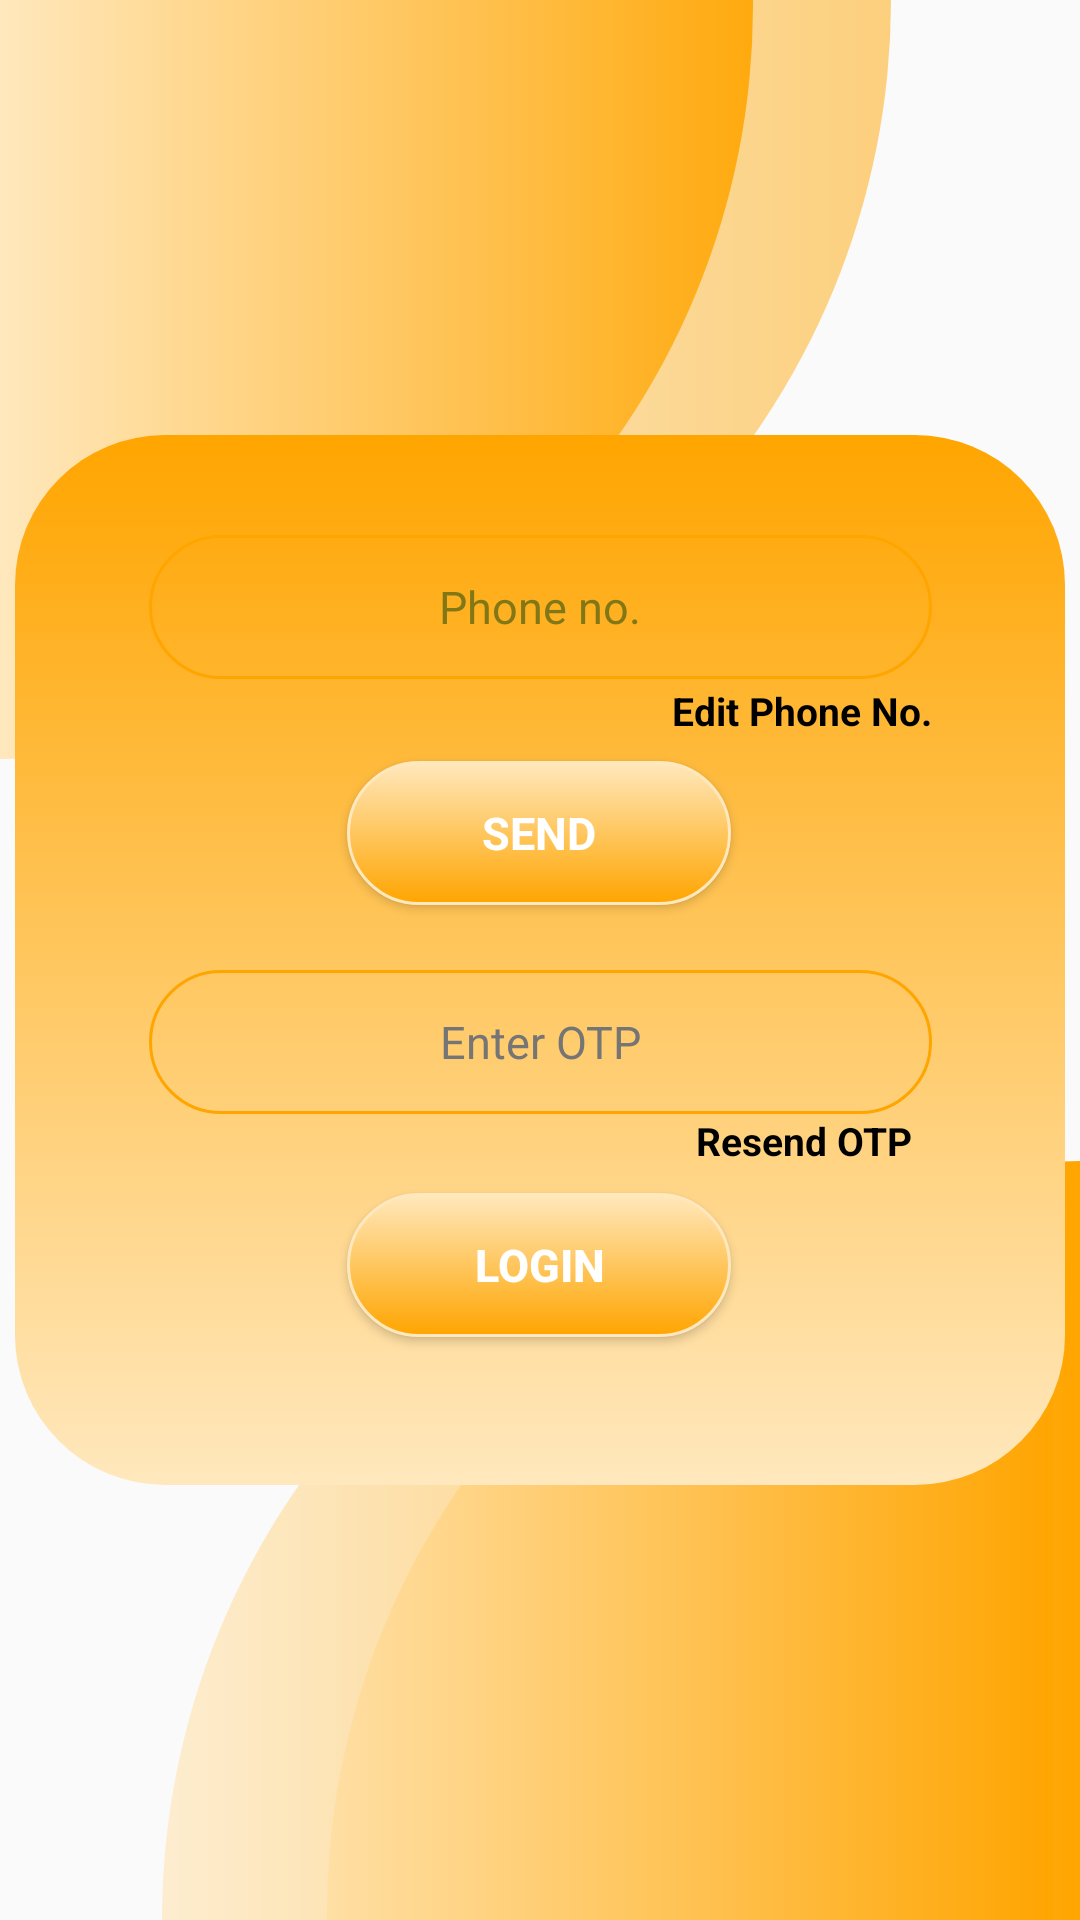

Here is an Android app screen rendered from its layout file. Give the layout XML and the strings, colors and styles it references.
<!-- AndroidManifest.xml: application theme Theme.Math_quiz -->
<!-- res/layout/activity_otp_auth.xml -->
<?xml version="1.0" encoding="utf-8"?>
<androidx.constraintlayout.widget.ConstraintLayout xmlns:android="http://schemas.android.com/apk/res/android"
    xmlns:app="http://schemas.android.com/apk/res-auto"
    xmlns:tools="http://schemas.android.com/tools"
    android:layout_width="match_parent"
    android:layout_height="match_parent"
    tools:context=".login.Otp_auth">

    <TextView
        android:id="@+id/textView8"
        android:layout_width="251dp"
        android:layout_height="253dp"
        android:background="@drawable/circle_gradient2lightopacity"
        app:layout_constraintBottom_toBottomOf="parent"
        app:layout_constraintEnd_toEndOf="parent"
        app:layout_constraintHorizontal_bias="0.0"
        app:layout_constraintStart_toStartOf="parent"
        app:layout_constraintTop_toTopOf="parent"
        app:layout_constraintVertical_bias="0.0" />

    <TextView
        android:id="@+id/textView9"
        android:layout_width="297dp"
        android:layout_height="253dp"
        android:alpha="0.5"
        android:background="@drawable/circle_gradient2lightopacity"
        app:layout_constraintBottom_toBottomOf="parent"
        app:layout_constraintEnd_toEndOf="parent"
        app:layout_constraintHorizontal_bias="0.0"
        app:layout_constraintStart_toStartOf="parent"
        app:layout_constraintTop_toTopOf="parent"
        app:layout_constraintVertical_bias="0.0" />

    <TextView
        android:id="@+id/textView14"
        android:layout_width="251dp"
        android:layout_height="253dp"
        android:background="@drawable/down_arccircle"
        app:layout_constraintBottom_toBottomOf="parent"
        app:layout_constraintEnd_toEndOf="parent"
        app:layout_constraintHorizontal_bias="1.0"
        app:layout_constraintStart_toStartOf="parent"
        app:layout_constraintTop_toTopOf="parent"
        app:layout_constraintVertical_bias="1.0" />


    <TextView
        android:id="@+id/textView15"
        android:layout_width="297dp"
        android:layout_height="253dp"
        android:alpha="0.7"
        android:background="@drawable/down_arccircle"
        app:layout_constraintBottom_toBottomOf="parent"
        app:layout_constraintEnd_toEndOf="parent"
        app:layout_constraintHorizontal_bias="0.859"
        app:layout_constraintStart_toStartOf="parent"
        app:layout_constraintTop_toTopOf="parent"
        app:layout_constraintVertical_bias="1.0" />

    <TextView
        android:id="@+id/textView16"
        android:layout_width="350dp"
        android:layout_height="350dp"
        android:background="@drawable/design_1rectangle"
        app:layout_constraintBottom_toTopOf="@+id/textView14"
        app:layout_constraintEnd_toEndOf="parent"
        app:layout_constraintHorizontal_bias="0.496"
        app:layout_constraintStart_toStartOf="parent"
        app:layout_constraintTop_toBottomOf="@+id/textView9" />

    <TextView
        android:id="@+id/textView17"
        android:layout_width="330dp"
        android:layout_height="330dp"
        android:background="@drawable/round_gradeint"
        app:layout_constraintBottom_toTopOf="@+id/textView14"
        app:layout_constraintEnd_toEndOf="parent"
        app:layout_constraintHorizontal_bias="0.493"
        app:layout_constraintStart_toStartOf="parent"
        app:layout_constraintTop_toBottomOf="@+id/textView9"
        app:layout_constraintVertical_bias="0.504" />

    <EditText
        android:id="@+id/phonenumber"
        android:layout_width="261dp"
        android:layout_height="48dp"
        android:autofillHints=""
        android:background="@drawable/edittext_border"
        android:ems="10"
        android:hint="Phone no."
        android:inputType="phone"
        android:textAlignment="center"
        android:textColorHint="#827717"
        android:textSize="15sp"
        app:layout_constraintBottom_toTopOf="@+id/textView15"
        app:layout_constraintEnd_toEndOf="@+id/textView17"
        app:layout_constraintHorizontal_bias="0.507"
        app:layout_constraintStart_toStartOf="@+id/textView17"
        app:layout_constraintTop_toTopOf="@+id/textView17"
        app:layout_constraintVertical_bias="0.13" />

    <Button
        android:id="@+id/send_button"
        android:layout_width="128dp"
        android:layout_height="48dp"
        android:background="@drawable/button_theme"
        android:fontFamily="sans-serif"
        android:text="@string/send"
        android:textColor="@color/white"
        android:textSize="15sp"
        android:textStyle="bold"
        app:layout_constraintBottom_toBottomOf="@+id/textView17"
        app:layout_constraintEnd_toEndOf="@+id/textView17"
        app:layout_constraintHorizontal_bias="0.523"
        app:layout_constraintStart_toStartOf="@+id/textView16"
        app:layout_constraintTop_toBottomOf="@+id/phonenumber"
        app:layout_constraintVertical_bias="0.13" />

    <EditText
        android:id="@+id/otp"
        android:layout_width="261dp"
        android:layout_height="48dp"
        android:autofillHints=""
        android:background="@drawable/edittext_border"
        android:ems="10"
        android:hint="Enter OTP"
        android:inputType="phone"
        android:textAlignment="center"
        android:textColorHint="#757575"
        android:textSize="15sp"
        app:layout_constraintBottom_toBottomOf="@+id/textView17"
        app:layout_constraintEnd_toEndOf="parent"
        app:layout_constraintStart_toStartOf="parent"
        app:layout_constraintTop_toBottomOf="@+id/send_button"
        app:layout_constraintVertical_bias="0.162" />

    <Button
        android:id="@+id/otp_login"
        android:layout_width="128dp"
        android:layout_height="48dp"
        android:background="@drawable/button_theme"
        android:text="@string/login"
        android:textColor="@color/white"
        android:textSize="15sp"
        android:textStyle="bold"
        app:layout_constraintBottom_toBottomOf="@+id/textView17"
        app:layout_constraintEnd_toEndOf="parent"
        app:layout_constraintHorizontal_bias="0.498"
        app:layout_constraintStart_toStartOf="parent"
        app:layout_constraintTop_toBottomOf="@+id/otp"
        app:layout_constraintVertical_bias="0.406" />

    <TextView
        android:id="@+id/textView19"
        android:layout_width="79dp"
        android:layout_height="17dp"
        android:text="Resend OTP"
        android:textSize="13dp"
        android:textColor="@color/black"
        android:textStyle="bold"
        app:layout_constraintBottom_toTopOf="@+id/otp_login"
        app:layout_constraintEnd_toEndOf="@+id/textView17"
        app:layout_constraintHorizontal_bias="0.844"
        app:layout_constraintStart_toStartOf="@+id/otp"
        app:layout_constraintTop_toBottomOf="@+id/otp"
        app:layout_constraintVertical_bias="0.0" />

    <TextView
        android:id="@+id/editphonenumber"
        android:layout_width="wrap_content"
        android:layout_height="wrap_content"
        android:text="Edit Phone No."
        android:textColor="@color/black"
        android:textSize="13dp"
        android:textStyle="bold"
        app:layout_constraintBottom_toTopOf="@+id/send_button"
        app:layout_constraintEnd_toEndOf="@+id/phonenumber"
        app:layout_constraintHorizontal_bias="1.0"
        app:layout_constraintStart_toStartOf="@+id/phonenumber"
        app:layout_constraintTop_toBottomOf="@+id/phonenumber"
        app:layout_constraintVertical_bias="0.16000003" />

</androidx.constraintlayout.widget.ConstraintLayout>
<!-- resources referenced by this layout -->
<resources>
  <color name="black">#FF000000</color>
  <color name="white">#FFFFFFFF</color>
  <!-- drawable button_theme (drawable) -->
  <?xml version="1.0" encoding="utf-8"?>
  <selector xmlns:android="http://schemas.android.com/apk/res/android">
      <item android:state_pressed="true">
          <shape>
              <solid
                  android:color="#FFE8BD"/>
              <stroke
                  android:width="1dp"
                  android:color="#FFE8BD"/>
              <corners
                  android:radius="10sp"/>
              <padding
                  android:bottom="10dp"
                  android:left="10dp"
                  android:right="10dp"
                  android:top="10dp"/>
          </shape>
  
      </item>
      <item>
          <shape>
              <gradient
                  android:angle="270"
                  android:endColor="#FFA500"
                  android:startColor="#FFE8BD"/>
              <stroke
                  android:width="1dp"
                  android:color="#FFE8BD"/>
              <corners
                  android:radius="60dp"/>
              <padding
                  android:bottom="10dp"
                  android:left="10dp"
                  android:right="10dp"
                  android:top="10dp"/>
          </shape>
      </item>
  </selector>
  <!-- drawable circle_gradient2lightopacity (drawable-v24) -->
  <selector xmlns:android="http://schemas.android.com/apk/res/android">
      <item>
          <shape android:shape="rectangle">
              
              <gradient android:angle="180" android:endColor="#FFE8BD" android:startColor="#FFA500">
              </gradient>
              <corners android:bottomRightRadius="500dp"/>
          </shape>
      </item>
  </selector>
  <!-- drawable design_1rectangle (drawable) -->
  <selector xmlns:android="http://schemas.android.com/apk/res/android">
    <item>
        <shape android:shape="rectangle">
            <corners android:radius="50dp"/>
            <gradient android:startColor="#FFA500"
                android:endColor="#FFE8BD"
                android:angle="150">
  
            </gradient>
        </shape>
    </item>
  </selector>
  <!-- drawable down_arccircle (drawable) -->
  <selector xmlns:android="http://schemas.android.com/apk/res/android">
      <item>
          <shape android:shape="rectangle">
              
              <gradient android:angle="180" android:endColor="#FFE8BD" android:startColor="#FFA500">
              </gradient>
             <corners android:topLeftRadius="500dp"/>
          </shape>
      </item>
  </selector>
  <!-- drawable edittext_border (drawable) -->
  <shape xmlns:android="http://schemas.android.com/apk/res/android"
      android:shape="rectangle">
      <solid android:color="#00000000" />
  
      <stroke android:width="1dp" android:color="@color/appcolortheme" />
      <corners android:radius="50dp"/>
  </shape>
  <string name="login">login</string>
  <string name="send">send</string>
  <style name="Theme.Math_quiz" parent="Theme.AppCompat.Light.DarkActionBar">
          
          <item name="colorPrimaryDark">@color/appcolortheme</item>
          <item name="color">@color/appcolorthemeblue</item>
          <item name="colorPrimary">@color/purple_500</item>
          <item name="colorPrimaryVariant">@color/purple_700</item>
          <item name="colorOnPrimary">@color/white</item>
          
          <item name="colorSecondary">@color/teal_200</item>
          <item name="colorSecondaryVariant">@color/teal_700</item>
          <item name="colorOnSecondary">@color/black</item>
          
          <item name="android:statusBarColor" tools:targetApi="l">@color/appcolortheme</item>
          
      </style>
  <color name="appcolortheme">#FFA500</color>
  <color name="appcolorthemeblue">#87CEEB</color>
  <color name="purple_500">#FF6200EE</color>
  <color name="purple_700">#FF3700B3</color>
  <color name="teal_200">#FF03DAC5</color>
  <color name="teal_700">#FF018786</color>
</resources>
